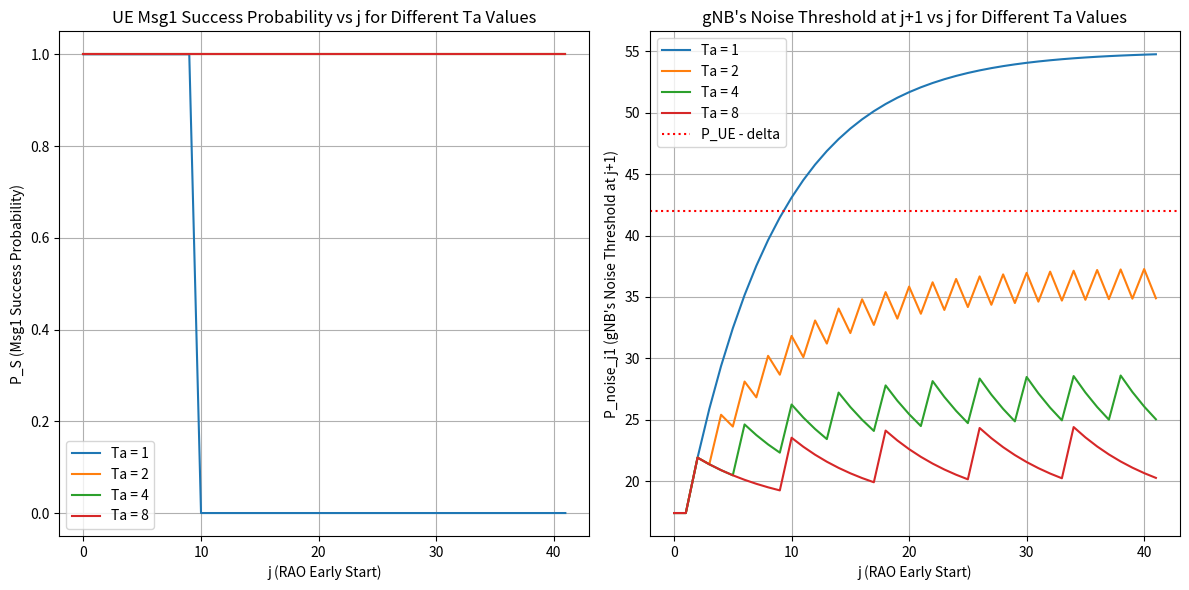

Here is the Python script that generated this plot:
import numpy as np
import matplotlib.pyplot as plt

def compute_p_success(P_noise, P_attacker, P_UE, alpha, delta, Ta_values, j_max):
    j_range = np.arange(0, j_max)
    results_P_S = {}
    results_P_noise_j1 = {}
    
    for Ta in Ta_values:
        P_noise_values = [P_noise]
        
        for i in range(1, j_max + 1):
            if (i - 2) % (Ta) == 0 and i > 1:
                P_next = (1 - alpha) * P_noise_values[-1] + alpha * P_attacker
            else:
                P_next = (1 - alpha) * P_noise_values[-1] + alpha * P_noise
            
            P_noise_values.append(P_next)
        
        P_S = [1 if P_UE > (P_noise_values[j] + delta) else 0 for j in range(j_max)]
        results_P_S[Ta] = P_S

        P_noise_j1 = [P_noise_values[j] for j in range(j_max)]
        results_P_noise_j1[Ta] = P_noise_j1
    
    return j_range, results_P_S, results_P_noise_j1

# Given parameters
P_noise = 17.4  # dB
P_attacker = 55  # dB
P_UE = 54  # dB
alpha = 0.12
delta = 12
Ta_values = [1, 2, 4, 8]
j_max = 42

# Compute results
j_range, results_P_S, results_P_noise_j1 = compute_p_success(P_noise, P_attacker, P_UE, alpha, delta, Ta_values, j_max)

# Plot results
plt.figure(figsize=(12, 6))
plt.subplot(1, 2, 1)
for Ta, P_S in results_P_S.items():
    plt.plot(j_range, P_S, label=f'Ta = {Ta}')

plt.xlabel("j (RAO Early Start)")
plt.ylabel("P_S (Msg1 Success Probability)")
plt.title("UE Msg1 Success Probability vs j for Different Ta Values")
plt.legend()
plt.grid()

plt.subplot(1, 2, 2)
for Ta, P_noise_j1 in results_P_noise_j1.items():
    plt.plot(j_range, P_noise_j1, label=f'Ta = {Ta}')

plt.axhline(P_UE - delta, color='red', ls='dotted', label=f'P_UE - delta')
plt.xlabel("j (RAO Early Start)")
plt.ylabel("P_noise_j1 (gNB's Noise Threshold at j+1)")
plt.title("gNB's Noise Threshold at j+1 vs j for Different Ta Values")
plt.legend()
plt.grid()

plt.tight_layout()
plt.show()
